2-way image classification set "Data" from GitHub (mw00847/machine_learning); label vocabulary: horses, humans.

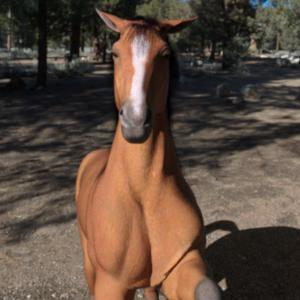
Label: horses

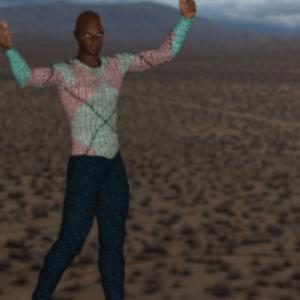
Label: humans

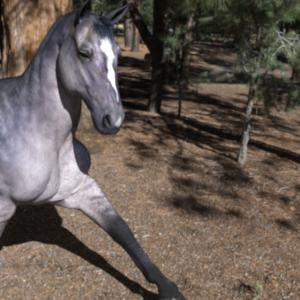
Label: horses

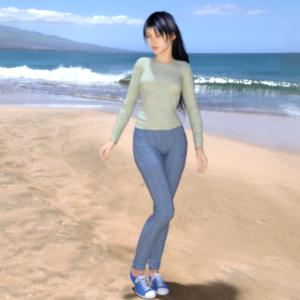
Label: humans

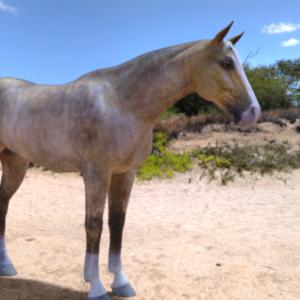
Label: horses

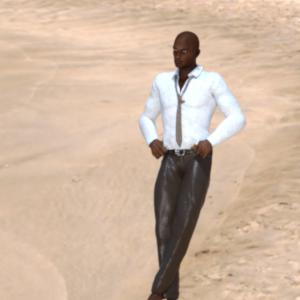
Label: humans
